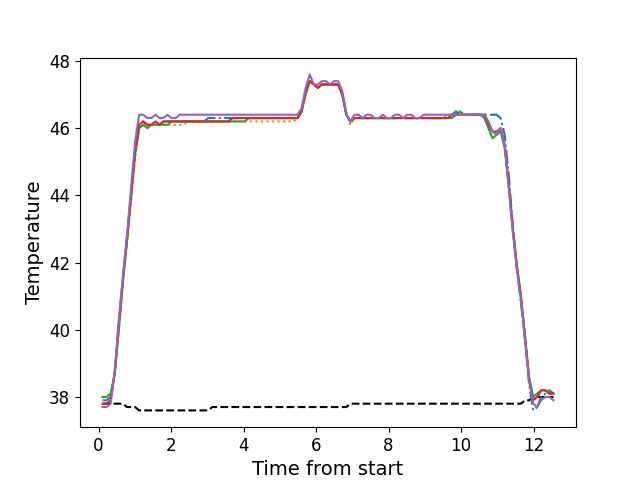

The data file committed next to this chart (first rows):
, times, neutral, z1, z2, z3, z4, z5
0, 0.109, 37.8, 37.9, 38.0, 38.0, 37.8, 37.7
1, 0.2215, 37.8, 37.9, 38.0, 38.0, 37.8, 37.7
2, 0.3335, 37.8, 38.0, 38.1, 38.1, 37.9, 37.8
3, 0.4458, 37.8, 38.7, 38.7, 38.7, 38.7, 38.8
4, 0.5578, 37.8, 40.1, 40.0, 40.0, 40.2, 40.3
5, 0.6698, 37.8, 41.5, 41.4, 41.4, 41.5, 41.6
6, 0.7818, 37.7, 42.7, 42.6, 42.6, 42.7, 42.8
7, 0.8938, 37.7, 44.0, 43.8, 43.9, 44.0, 44.2
8, 1.006, 37.7, 45.3, 45.1, 45.2, 45.3, 45.6
9, 1.119, 37.6, 46.1, 46.0, 46.0, 46.1, 46.4
10, 1.23, 37.6, 46.2, 46.1, 46.1, 46.2, 46.4
11, 1.342, 37.6, 46.1, 46.0, 46.0, 46.1, 46.3
12, 1.454, 37.6, 46.1, 46.1, 46.1, 46.1, 46.3
13, 1.568, 37.6, 46.2, 46.1, 46.1, 46.2, 46.4
14, 1.679, 37.6, 46.1, 46.1, 46.1, 46.1, 46.3
15, 1.79, 37.6, 46.2, 46.1, 46.1, 46.2, 46.3
16, 1.902, 37.6, 46.2, 46.1, 46.1, 46.2, 46.4
17, 2.014, 37.6, 46.2, 46.1, 46.2, 46.2, 46.3
18, 2.127, 37.6, 46.2, 46.1, 46.2, 46.2, 46.3
19, 2.238, 37.6, 46.2, 46.1, 46.2, 46.2, 46.4
20, 2.351, 37.6, 46.2, 46.1, 46.2, 46.2, 46.4
21, 2.462, 37.6, 46.2, 46.2, 46.2, 46.2, 46.4
22, 2.574, 37.6, 46.2, 46.2, 46.2, 46.2, 46.4
23, 2.687, 37.6, 46.2, 46.2, 46.2, 46.2, 46.4
24, 2.799, 37.6, 46.2, 46.2, 46.2, 46.2, 46.4
25, 2.91, 37.6, 46.2, 46.2, 46.2, 46.2, 46.4
26, 3.022, 37.6, 46.3, 46.2, 46.2, 46.2, 46.4
27, 3.135, 37.7, 46.3, 46.2, 46.2, 46.2, 46.4
28, 3.247, 37.7, 46.3, 46.2, 46.2, 46.2, 46.4
29, 3.359, 37.7, 46.3, 46.2, 46.2, 46.2, 46.4
30, 3.47, 37.7, 46.3, 46.2, 46.2, 46.2, 46.4
31, 3.583, 37.7, 46.3, 46.2, 46.2, 46.2, 46.4
32, 3.695, 37.7, 46.3, 46.2, 46.2, 46.3, 46.4
33, 3.807, 37.7, 46.3, 46.2, 46.2, 46.3, 46.4
34, 3.919, 37.7, 46.3, 46.2, 46.2, 46.3, 46.4
35, 4.031, 37.7, 46.3, 46.2, 46.2, 46.3, 46.4
36, 4.143, 37.7, 46.3, 46.2, 46.3, 46.3, 46.4
37, 4.255, 37.7, 46.3, 46.2, 46.3, 46.3, 46.4
38, 4.367, 37.7, 46.3, 46.2, 46.3, 46.3, 46.4
39, 4.479, 37.7, 46.3, 46.2, 46.3, 46.3, 46.4
40, 4.592, 37.7, 46.3, 46.2, 46.3, 46.3, 46.4
41, 4.704, 37.7, 46.3, 46.2, 46.3, 46.3, 46.4
42, 4.817, 37.7, 46.3, 46.2, 46.3, 46.3, 46.4
43, 4.928, 37.7, 46.3, 46.2, 46.3, 46.3, 46.4
44, 5.04, 37.7, 46.3, 46.2, 46.3, 46.3, 46.4
45, 5.152, 37.7, 46.3, 46.2, 46.3, 46.3, 46.4
46, 5.264, 37.7, 46.3, 46.2, 46.3, 46.3, 46.4
47, 5.376, 37.7, 46.3, 46.2, 46.3, 46.3, 46.4
48, 5.488, 37.7, 46.3, 46.3, 46.3, 46.3, 46.4
49, 5.6, 37.7, 46.5, 46.5, 46.5, 46.5, 46.6
50, 5.712, 37.7, 47.1, 47.0, 47.0, 47.1, 47.2
51, 5.825, 37.7, 47.4, 47.4, 47.4, 47.4, 47.6
52, 5.937, 37.7, 47.3, 47.3, 47.3, 47.3, 47.3
53, 6.049, 37.7, 47.2, 47.2, 47.2, 47.2, 47.3
54, 6.161, 37.7, 47.3, 47.3, 47.3, 47.3, 47.4
55, 6.272, 37.7, 47.3, 47.3, 47.3, 47.3, 47.4
56, 6.385, 37.7, 47.3, 47.3, 47.3, 47.3, 47.3
57, 6.496, 37.7, 47.3, 47.3, 47.3, 47.3, 47.4
58, 6.608, 37.7, 47.3, 47.3, 47.3, 47.3, 47.4
59, 6.721, 37.7, 47.1, 47.0, 47.0, 47.0, 47.1
... 52 more rows
